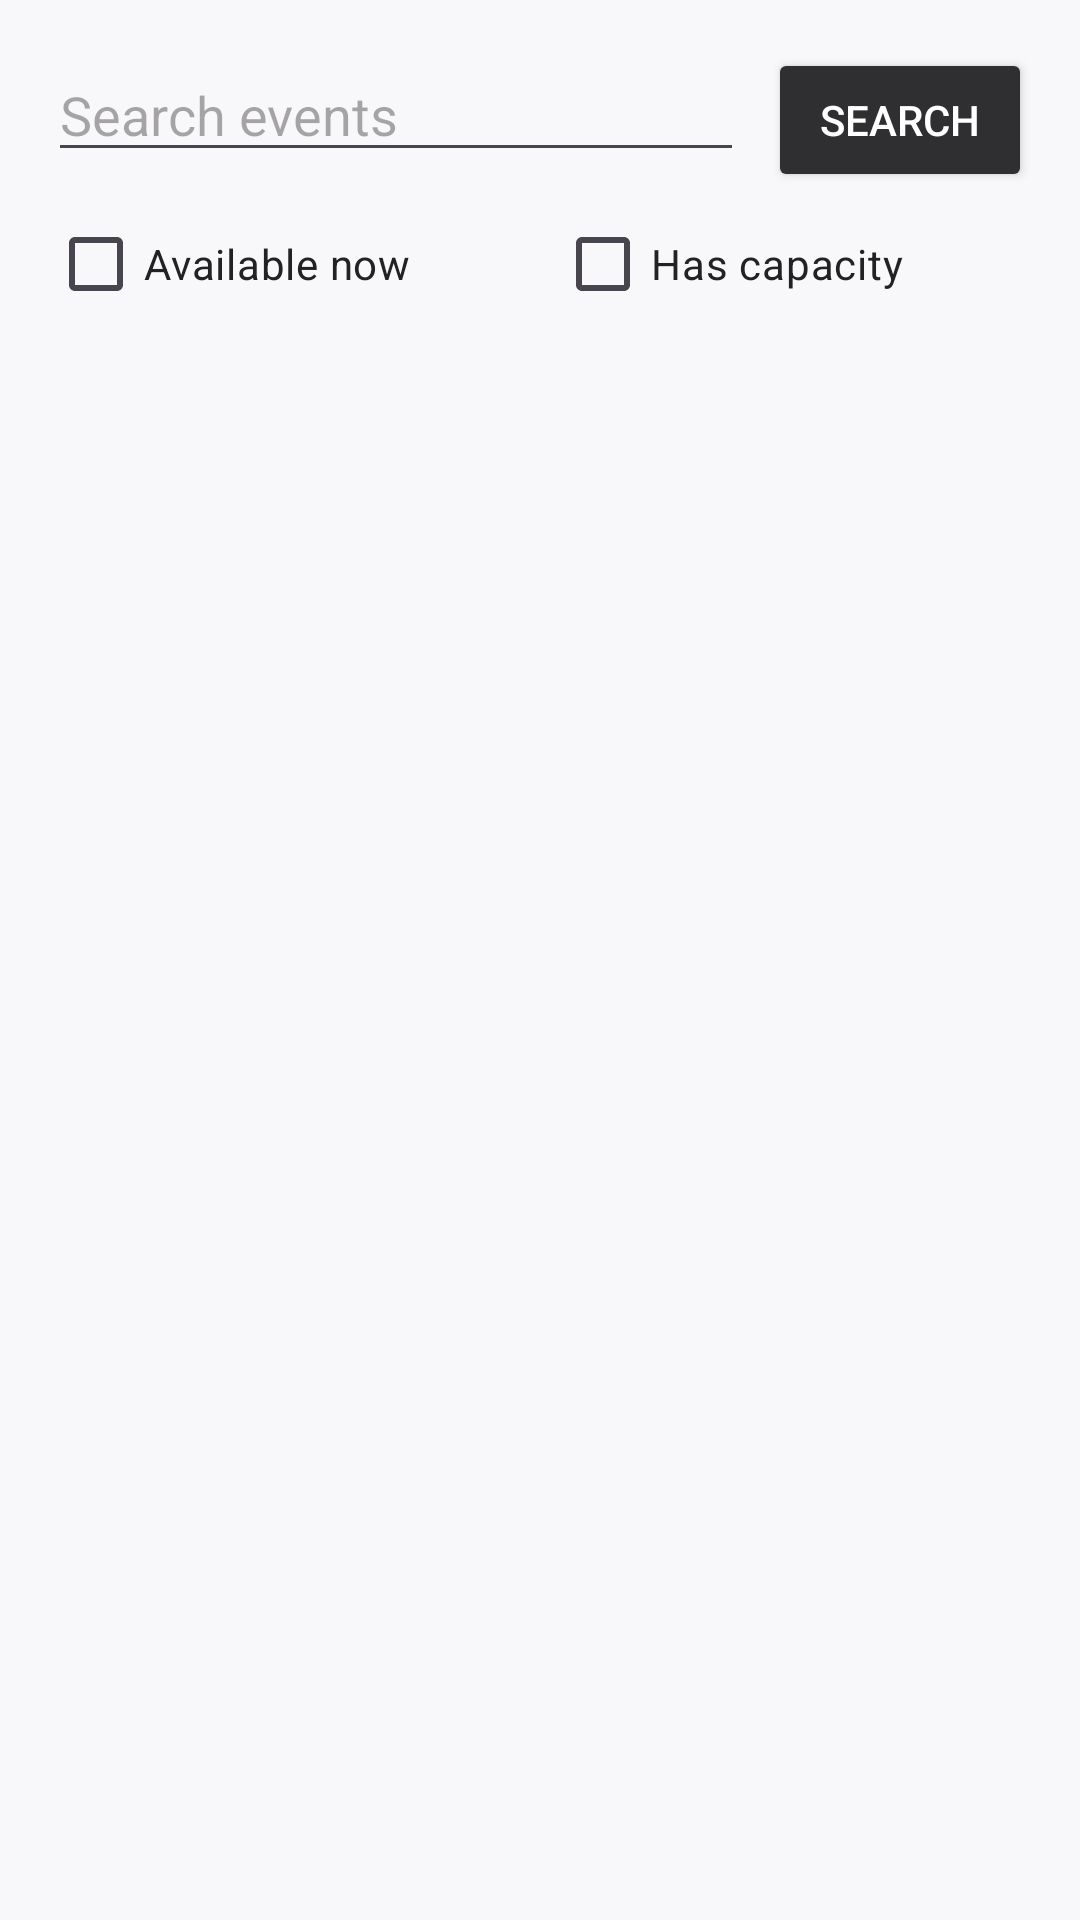

Write the Android layout XML for this screen, with the resource values it uses.
<!-- AndroidManifest.xml: application theme Theme.OpcodeApp -->
<!-- res/layout/fragment_events_list.xml -->
<?xml version="1.0" encoding="utf-8"?>
<LinearLayout xmlns:android="http://schemas.android.com/apk/res/android"
    android:layout_width="match_parent"
    android:layout_height="match_parent"
    android:background="@color/profile_bg"
    android:orientation="vertical">

    <LinearLayout
        android:layout_width="match_parent"
        android:layout_height="wrap_content"
        android:orientation="vertical"
        android:padding="16dp">

        <LinearLayout
            android:layout_width="match_parent"
            android:layout_height="wrap_content"
            android:orientation="horizontal">

            <EditText
                android:id="@+id/search_input"
                android:layout_width="0dp"
                android:layout_height="wrap_content"
                android:layout_weight="1"
                android:hint="@string/search_events" />

            <Button
                android:id="@+id/search_button"
                android:layout_width="wrap_content"
                android:layout_height="wrap_content"
                android:layout_marginStart="8dp"
                android:backgroundTint="@color/profile_button"
                android:text="@string/search"
                android:textColor="@android:color/white" />
        </LinearLayout>

        <LinearLayout
            android:layout_width="match_parent"
            android:layout_height="wrap_content"
            android:orientation="horizontal">

            <CheckBox
                android:id="@+id/events_filter_available_checkbox"
                android:layout_width="wrap_content"
                android:layout_height="wrap_content"
                android:text="@string/filter_available_now"
                android:textColor="@color/profile_text" />

            <Space
                android:layout_width="0dp"
                android:layout_height="0dp"
                android:layout_margin="24dp" />

            <CheckBox
                android:id="@+id/events_filter_capacity_checkbox"
                android:layout_width="wrap_content"
                android:layout_height="wrap_content"
                android:text="@string/filter_has_capacity"
                android:textColor="@color/profile_text" />
        </LinearLayout>
    </LinearLayout>

    <ListView
        android:id="@+id/event_list_view"
        android:layout_width="match_parent"
        android:layout_height="0dp"
        android:layout_weight="1"
        android:dividerHeight="8dp" />

</LinearLayout>
<!-- resources referenced by this layout -->
<resources>
  <color name="profile_bg">#F8F7F9</color>
  <color name="profile_button">#2F2F31</color>
  <color name="profile_text">#222222</color>
  <string name="filter_available_now">Available now</string>
  <string name="filter_has_capacity">Has capacity</string>
  <string name="search">Search</string>
  <string name="search_events">Search events</string>
  <style name="Theme.OpcodeApp" parent="Base.Theme.OpcodeApp" />
  <style name="Base.Theme.OpcodeApp" parent="Theme.Material3.DayNight.NoActionBar">
          
          
      </style>
</resources>
